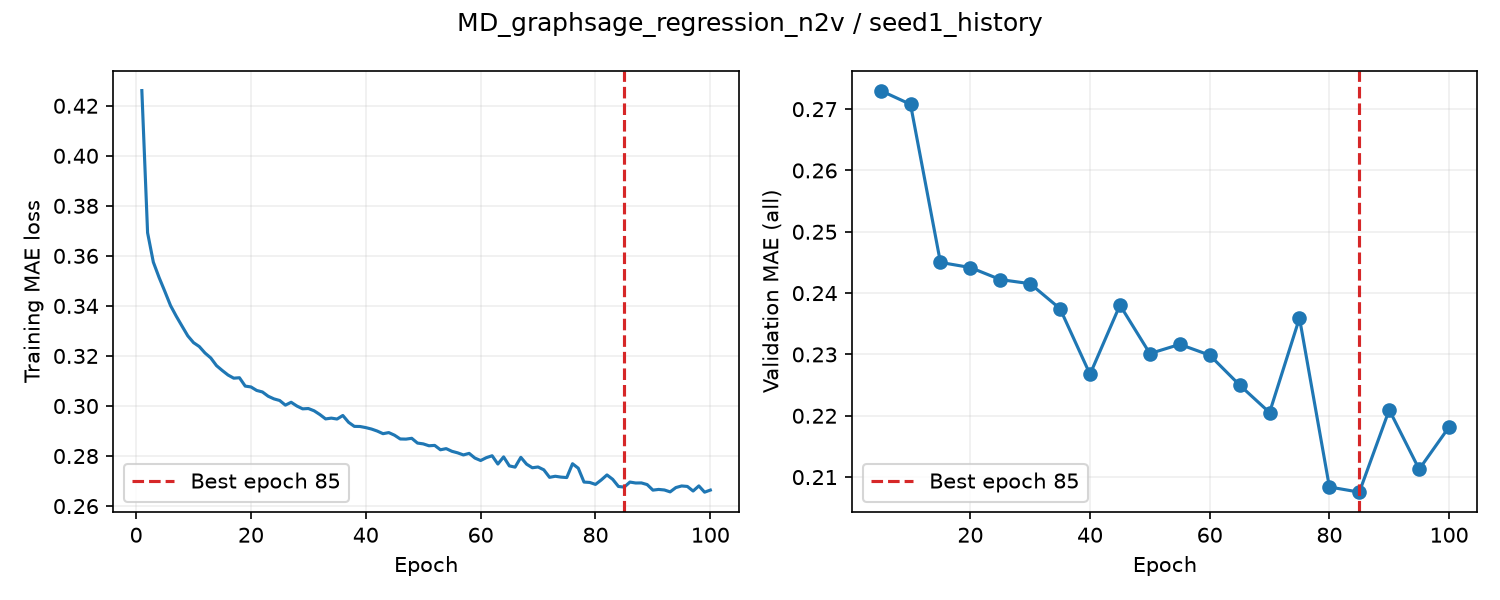

The table this chart was drawn from, first rows:
epoch, train_loss, valid_auroc, valid_mae, epoch_seconds, elapsed_seconds, is_best, best_epoch
1, 0.4261, , , 3.527, 3.528, False, 0
2, 0.3692, , , 3.453, 7.058, False, 0
3, 0.3575, , , 3.421, 10.48, False, 0
4, 0.3514, , , 3.393, 13.87, False, 0
5, 0.3458, 0.8649, 0.273, 9.316, 23.19, True, 5
6, 0.3401, , , 3.506, 26.8, False, 5
7, 0.3359, , , 3.42, 30.22, False, 5
8, 0.3319, , , 3.432, 33.65, False, 5
9, 0.328, , , 3.445, 37.1, False, 5
10, 0.3253, 0.8689, 0.2708, 9.367, 46.46, True, 10
11, 0.3238, , , 3.554, 50.11, False, 10
12, 0.3212, , , 3.459, 53.57, False, 10
13, 0.3192, , , 3.437, 57, False, 10
14, 0.3161, , , 3.417, 60.42, False, 10
15, 0.3142, 0.868, 0.245, 9.136, 69.56, True, 15
16, 0.3124, , , 3.536, 73.19, False, 15
17, 0.3111, , , 3.414, 76.6, False, 15
18, 0.3113, , , 3.383, 79.98, False, 15
19, 0.308, , , 3.435, 83.42, False, 15
20, 0.3076, 0.867, 0.2442, 9.409, 92.83, True, 20
21, 0.3062, , , 3.562, 96.49, False, 20
22, 0.3056, , , 3.407, 99.9, False, 20
23, 0.3039, , , 3.435, 103.3, False, 20
24, 0.3029, , , 3.476, 106.8, False, 20
25, 0.3022, 0.868, 0.2422, 9.172, 116, True, 25
26, 0.3003, , , 3.541, 119.8, False, 25
27, 0.3015, , , 3.418, 123.2, False, 25
28, 0.3, , , 3.419, 126.6, False, 25
29, 0.2989, , , 3.42, 130, False, 25
30, 0.299, 0.8672, 0.2415, 9.381, 139.4, True, 30
31, 0.2981, , , 3.515, 143, False, 30
32, 0.2966, , , 3.417, 146.4, False, 30
33, 0.2948, , , 3.368, 149.8, False, 30
34, 0.2952, , , 3.447, 153.3, False, 30
35, 0.2948, 0.8645, 0.2374, 9.426, 162.7, True, 35
36, 0.2962, , , 3.557, 166.3, False, 35
37, 0.2935, , , 3.419, 169.8, False, 35
38, 0.2919, , , 3.442, 173.2, False, 35
39, 0.2918, , , 3.434, 176.6, False, 35
40, 0.2914, 0.8653, 0.2268, 9.041, 185.7, True, 40
41, 0.2908, , , 3.597, 189.4, False, 40
42, 0.29, , , 3.441, 192.8, False, 40
43, 0.2889, , , 3.416, 196.2, False, 40
44, 0.2894, , , 3.427, 199.7, False, 40
45, 0.2883, 0.8665, 0.238, 9.348, 209, False, 40
46, 0.2868, , , 3.599, 212.7, False, 40
47, 0.2868, , , 3.391, 216.1, False, 40
48, 0.2871, , , 3.404, 219.5, False, 40
49, 0.2852, , , 3.418, 222.9, False, 40
50, 0.2849, 0.8666, 0.2301, 9.151, 232.1, False, 40
51, 0.2841, , , 3.557, 235.7, False, 40
52, 0.2843, , , 3.425, 239.1, False, 40
53, 0.2825, , , 3.442, 242.6, False, 40
54, 0.283, , , 3.427, 246, False, 40
55, 0.2819, 0.8654, 0.2316, 9.158, 255.2, False, 40
56, 0.2813, , , 3.53, 258.8, False, 40
57, 0.2804, , , 3.415, 262.2, False, 40
58, 0.2811, , , 3.425, 265.6, False, 40
59, 0.2792, , , 3.44, 269.1, False, 40
60, 0.2782, 0.8598, 0.2299, 9.573, 278.7, False, 40
... 40 more rows
